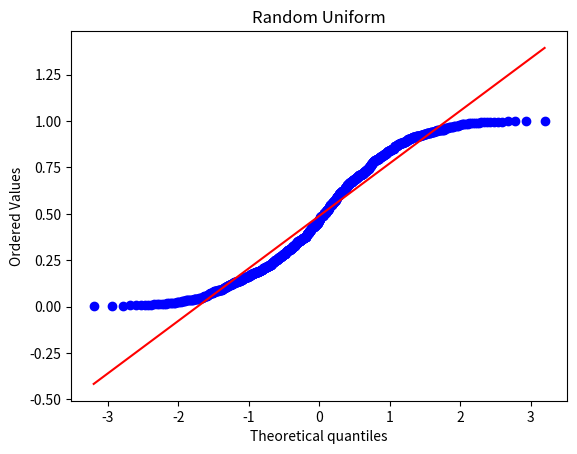
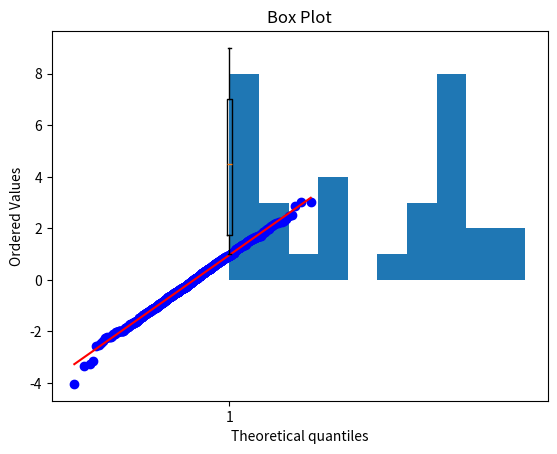

Write Python code to recreate these figures, in order.
import numpy as np 
import scipy.stats as stats
import matplotlib.pyplot as plt

plt.figure()
test_data2 = np.random.uniform(size=1000)   
graph2 = stats.probplot(test_data2, dist="norm", plot=plt)
plt.title('Random Uniform')
plt.show() #this will generate the second graph
plt.figure()

plt.figure()
test_data = np.random.normal(size=1000)   
graph1 = stats.probplot(test_data, dist="norm", plot=plt)
plt.title('Random Normal')
plt.show() #this will generate the first graph

x = [1, 1, 1, 1, 1, 1, 1, 1, 2, 2, 2, 3, 4, 4, 4, 4, 5, 6, 6, 6, 7, 7, 7, 7, 7, 7, 7, 7, 8, 8, 9, 9]
plt.hist(x, histtype='bar')
plt.title('Histogram')
plt.show()

x = [1, 1, 1, 1, 1, 1, 1, 1, 2, 2, 2, 3, 4, 4, 4, 4, 5, 6, 6, 6, 7, 7, 7, 7, 7, 7, 7, 7, 8, 8, 9, 9]
plt.boxplot(x)
plt.title('Box Plot')
plt.show()

